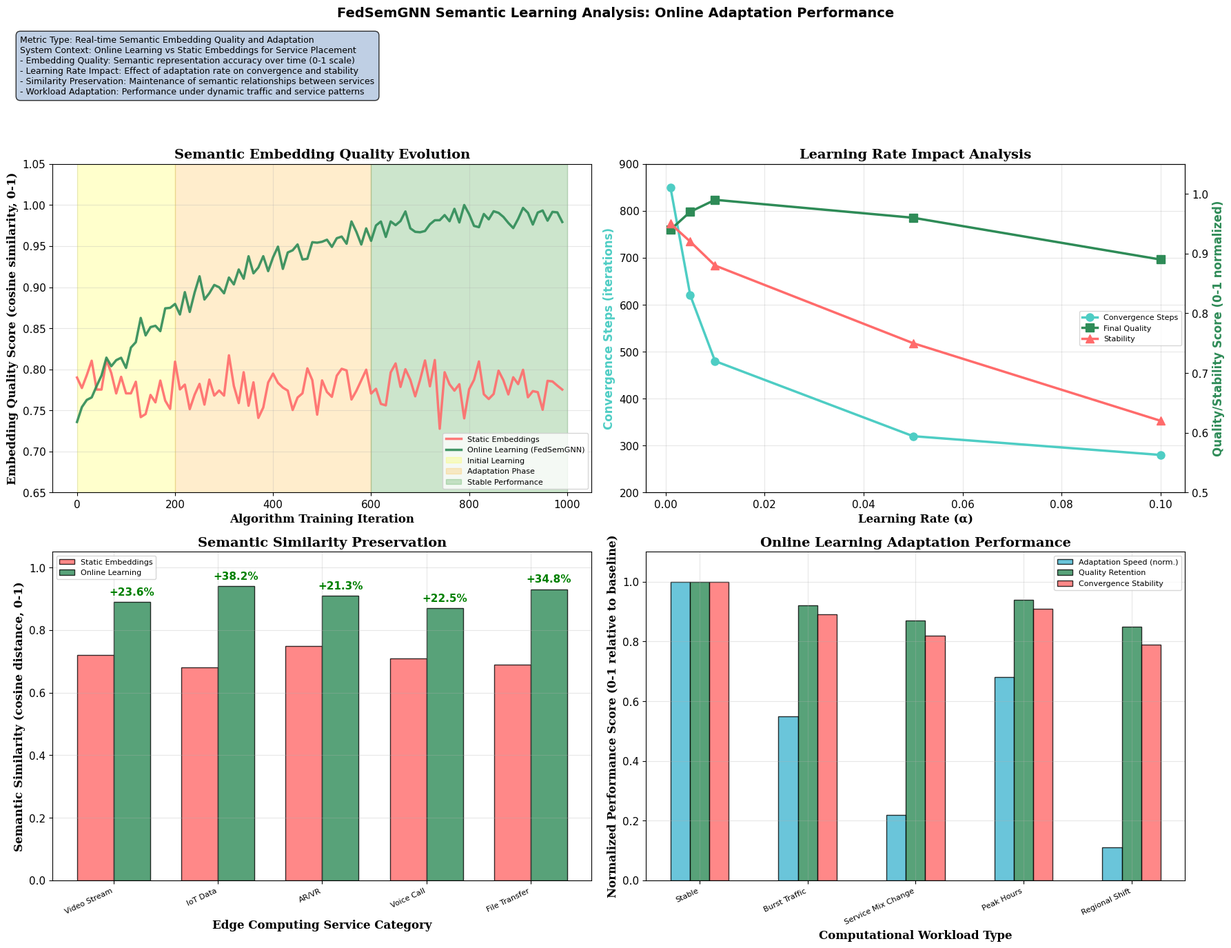

Python code for this plot:
#semantic_learning_analysis_individual.py

#!/usr/bin/env python3
"""
Individual Semantic Learning Analysis Diagram Generator
Creates online semantic learning performance analysis for FedSemGNN paper
"""

import matplotlib
matplotlib.use("Agg")
import matplotlib.pyplot as plt
import numpy as np
import os
from matplotlib.patches import FancyBboxPatch

# Global style settings
plt.rcParams.update({
    "font.family": "DejaVu Sans",
    "axes.facecolor": "white", 
    "figure.facecolor": "white",
    "font.size": 11,
    "axes.titlesize": 14,
    "axes.labelsize": 12
})

def create_semantic_learning_analysis():
    """
    Online semantic learning adaptation and performance analysis
    Metric Type: Real-time Semantic Embedding Quality and Adaptation
    System Context: Online learning vs static embeddings for service placement
    """
    fig, ((ax1, ax2), (ax3, ax4)) = plt.subplots(2, 2, figsize=(18, 14))
    fig.subplots_adjust(left=0.08, right=0.95, top=0.88, bottom=0.12, wspace=0.25, hspace=0.35)
    
    # Embedding quality evolution over time
    time_steps = np.arange(0, 1000, 10)
    
    # Simulate embedding quality metrics
    np.random.seed(42)
    static_quality = 0.78 + 0.02 * np.random.normal(0, 1, len(time_steps))
    static_quality = np.clip(static_quality, 0.7, 0.85)
    
    online_base = 0.75
    online_improvement = 0.25 * (1 - np.exp(-time_steps/300))
    online_noise = 0.01 * np.random.normal(0, 1, len(time_steps))
    online_quality = online_base + online_improvement + online_noise
    online_quality = np.clip(online_quality, 0.7, 1.0)
    
    ax1.plot(time_steps, static_quality, color='#FF6B6B', linewidth=2.5, 
             label='Static Embeddings', alpha=0.9)
    ax1.plot(time_steps, online_quality, color='#2E8B57', linewidth=2.5, 
             label='Online Learning (FedSemGNN)', alpha=0.9)
    
    # Add shaded regions for different learning phases
    ax1.axvspan(0, 200, alpha=0.2, color='yellow', label='Initial Learning')
    ax1.axvspan(200, 600, alpha=0.2, color='orange', label='Adaptation Phase')
    ax1.axvspan(600, 1000, alpha=0.2, color='green', label='Stable Performance')
    
    ax1.set_xlabel('Algorithm Training Iteration', fontweight='bold', fontfamily='serif')
    ax1.set_ylabel('Embedding Quality Score (cosine similarity, 0-1)', fontweight='bold', fontfamily='serif')
    ax1.set_title('Semantic Embedding Quality Evolution', fontweight='bold', fontfamily='serif')
    ax1.legend(frameon=True, fancybox=True, fontsize=8, ncol=1)
    ax1.grid(True, alpha=0.3)
    ax1.set_ylim(0.65, 1.05)
    
    # Learning rate adaptation analysis
    learning_rates = [0.001, 0.005, 0.01, 0.05, 0.1]
    convergence_steps = [850, 620, 480, 320, 280]
    final_quality = [0.94, 0.97, 0.99, 0.96, 0.89]
    stability = [0.95, 0.92, 0.88, 0.75, 0.62]
    
    # Create dual-axis plot
    ax2_twin = ax2.twinx()
    
    line1 = ax2.plot(learning_rates, convergence_steps, 'o-', color='#4ECDC4', 
                     linewidth=2.5, markersize=8, label='Convergence Steps')
    line2 = ax2_twin.plot(learning_rates, final_quality, 's-', color='#2E8B57', 
                          linewidth=2.5, markersize=8, label='Final Quality')
    line3 = ax2_twin.plot(learning_rates, stability, '^-', color='#FF6B6B', 
                          linewidth=2.5, markersize=8, label='Stability')
    
    ax2.set_xlabel('Learning Rate (α)', fontweight='bold', fontfamily='serif')
    ax2.set_ylabel('Convergence Steps (iterations)', fontweight='bold', color='#4ECDC4')
    ax2_twin.set_ylabel('Quality/Stability Score (0-1 normalized)', fontweight='bold', color='#2E8B57')
    ax2.set_title('Learning Rate Impact Analysis', fontweight='bold', fontfamily='serif')
    
    # Combine legends
    lines = line1 + line2 + line3
    labels = [l.get_label() for l in lines]
    ax2.legend(lines, labels, loc='center right', frameon=True, fancybox=True, fontsize=8, ncol=1)
    
    ax2.grid(True, alpha=0.3)
    ax2.set_ylim(200, 900)
    ax2_twin.set_ylim(0.5, 1.05)
    
    # Semantic similarity preservation
    service_types = ['Video Stream', 'IoT Data', 'AR/VR', 'Voice Call', 'File Transfer']
    
    similarity_static = [0.72, 0.68, 0.75, 0.71, 0.69]
    similarity_online = [0.89, 0.94, 0.91, 0.87, 0.93]
    improvement = [((o-s)/s)*100 for s, o in zip(similarity_static, similarity_online)]
    
    x_pos = np.arange(len(service_types))
    width = 0.35
    
    bars1 = ax3.bar(x_pos - width/2, similarity_static, width, 
                    label='Static Embeddings', color='#FF6B6B', alpha=0.8, edgecolor='black')
    bars2 = ax3.bar(x_pos + width/2, similarity_online, width, 
                    label='Online Learning', color='#2E8B57', alpha=0.8, edgecolor='black')
    
    # Add improvement percentages
    for i, (bar1, bar2, imp) in enumerate(zip(bars1, bars2, improvement)):
        ax3.annotate(f'+{imp:.1f}%', 
                    xy=(bar2.get_x() + bar2.get_width()/2, bar2.get_height()),
                    xytext=(0, 5), textcoords='offset points',
                    ha='center', va='bottom', fontweight='bold', color='green')
    
    ax3.set_xlabel('Edge Computing Service Category', fontweight='bold', fontfamily='serif')
    ax3.set_ylabel('Semantic Similarity (cosine distance, 0-1)', fontweight='bold', fontfamily='serif')
    ax3.set_title('Semantic Similarity Preservation', fontweight='bold', fontfamily='serif')
    ax3.set_xticks(x_pos)
    ax3.set_xticklabels(service_types, rotation=25, ha='right', fontsize=8)
    ax3.legend(frameon=True, fancybox=True, fontsize=8, ncol=1)
    ax3.grid(True, alpha=0.3)
    ax3.set_ylim(0, 1.05)
    
    # Adaptation performance under workload changes
    workload_scenarios = ['Stable', 'Burst Traffic', 'Service Mix Change', 
                         'Peak Hours', 'Regional Shift']
    
    adaptation_metrics = {
        'Adaptation Speed (steps)': [0, 45, 78, 32, 89],
        'Quality Retention (%)': [100, 92, 87, 94, 85],
        'Convergence Stability': [1.0, 0.89, 0.82, 0.91, 0.79]
    }
    
    x_pos = np.arange(len(workload_scenarios))
    width = 0.18
    
    # Normalize metrics for comparison
    normalized_speed = [(100-v)/100 if v > 0 else 1.0 for v in adaptation_metrics['Adaptation Speed (steps)']]
    normalized_retention = [v/100 for v in adaptation_metrics['Quality Retention (%)']]
    stability_scores = adaptation_metrics['Convergence Stability']
    
    ax4.bar(x_pos - width, normalized_speed, width, 
            label='Adaptation Speed (norm.)', color='#45B7D1', alpha=0.8, edgecolor='black')
    ax4.bar(x_pos, normalized_retention, width, 
            label='Quality Retention', color='#2E8B57', alpha=0.8, edgecolor='black')
    ax4.bar(x_pos + width, stability_scores, width, 
            label='Convergence Stability', color='#FF6B6B', alpha=0.8, edgecolor='black')
    
    ax4.set_xlabel('Computational Workload Type', fontweight='bold', fontfamily='serif')
    ax4.set_ylabel('Normalized Performance Score (0-1 relative to baseline)', fontweight='bold', fontfamily='serif')
    ax4.set_title('Online Learning Adaptation Performance', fontweight='bold', fontfamily='serif')
    ax4.set_xticks(x_pos)
    ax4.set_xticklabels(workload_scenarios, rotation=25, ha='right', fontsize=8)
    ax4.legend(frameon=True, fancybox=True, fontsize=8, ncol=1)
    ax4.grid(True, alpha=0.3)
    ax4.set_ylim(0, 1.1)
    
    # Add metric specification box
    textstr = '''Metric Type: Real-time Semantic Embedding Quality and Adaptation
System Context: Online Learning vs Static Embeddings for Service Placement
- Embedding Quality: Semantic representation accuracy over time (0-1 scale)
- Learning Rate Impact: Effect of adaptation rate on convergence and stability
- Similarity Preservation: Maintenance of semantic relationships between services
- Workload Adaptation: Performance under dynamic traffic and service patterns'''
    
    props = dict(boxstyle='round,pad=0.5', facecolor='lightsteelblue', alpha=0.8)
    fig.text(0.02, 0.95, textstr, transform=fig.transFigure, fontsize=9,
             verticalalignment='top', bbox=props)
    
    plt.suptitle('FedSemGNN Semantic Learning Analysis: Online Adaptation Performance', 
                 fontsize=14, fontweight='bold', y=0.98)
    plt.tight_layout(rect=[0, 0, 1, 0.87])
    
    return fig

def main():
    """Generate and save semantic learning analysis diagram"""
    # Create output directory
    output_dir = "System Diagrams"
    os.makedirs(output_dir, exist_ok=True)
    
    # Generate diagram
    print("Generating semantic learning analysis diagram...")
    fig = create_semantic_learning_analysis()
    
    # Save at high resolution
    output_path = os.path.join(output_dir, "semantic_learning_analysis_individual.png")
    fig.savefig(output_path, dpi=500, bbox_inches='tight', 
                facecolor='white', edgecolor='none')
    plt.close(fig)
    
    print(f"✓ Semantic learning analysis diagram saved: {output_path}")
    file_size = os.path.getsize(output_path) / (1024 * 1024)
    print(f"File size: {file_size:.2f} MB")

if __name__ == "__main__":
    main()
